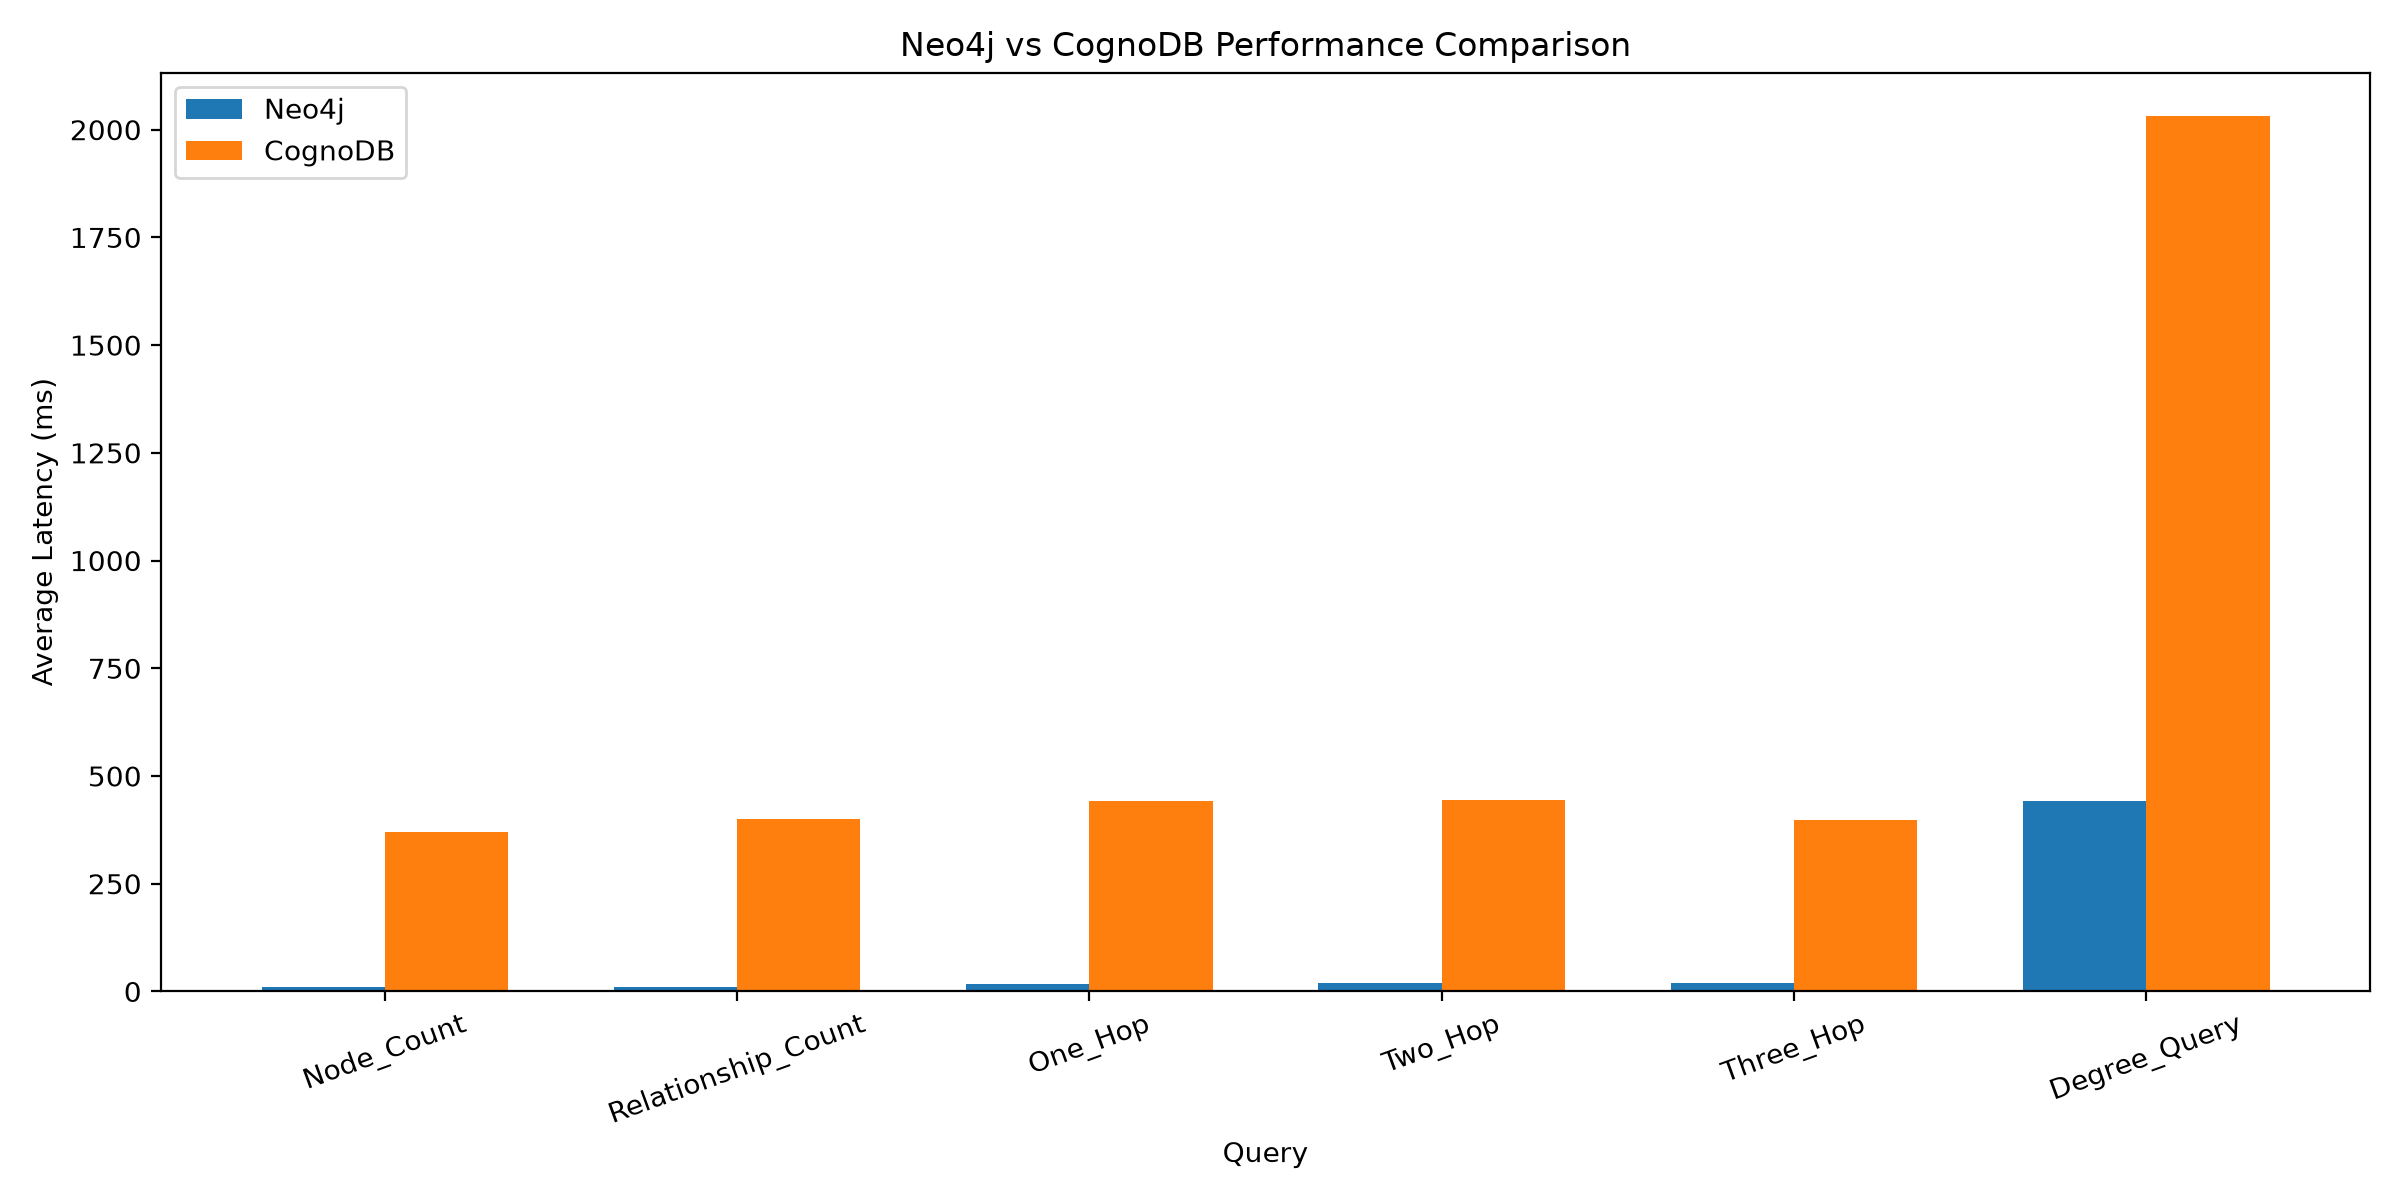

Data behind this chart, as committed beside it:
Query, Neo4j_Average_ms, CognoDB_Average_ms, CognoDB_Slowdown_x, Faster
Node_Count, 10.4, 369.4, 35.52, Neo4j
Relationship_Count, 11.16, 399.2, 35.77, Neo4j
One_Hop, 17.17, 442.6, 25.78, Neo4j
Two_Hop, 19.09, 444.5, 23.28, Neo4j
Three_Hop, 19.29, 398.5, 20.66, Neo4j
Degree_Query, 443, 2031, 4.58, Neo4j
